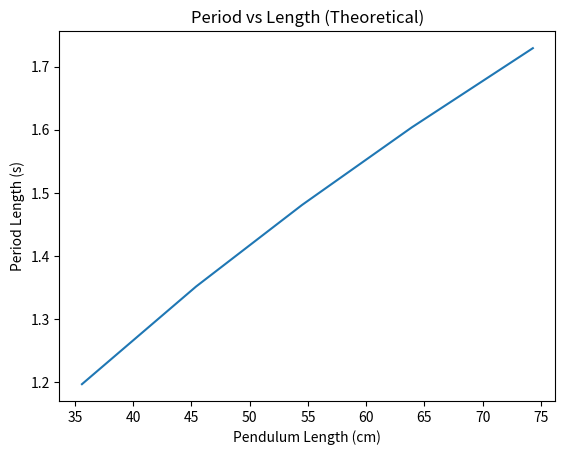

This chart was generated by the following Python code:
#Ryan Hankins and Aedan Brown
#Project1 Part2 Theoretical Periods Code
#Time to Complete: 30 minutes

import numpy as np
import matplotlib.pyplot as plt

#The theoretical equation used to find the period of a simple pendulum assumes
#that there is no friction or drag, the pendulum structure is perfectly rigid, 
#and the string holding the mass is massless and doesn't stretch. Also, the simple pendulum 
#equation only works for small angles of movement when sin theta is approximately equal to theta.

lengths = [74.3, 63.9,54.5,45.4,35.6] #measured in centimeter
arrlength = np.array(lengths)

def length_to_period(length_array):   
#Takes an array of pendulum lengths and returns an array of the periods 
#for those respective lengths by using the pendulum equation
    return 2*np.pi*np.sqrt((length_array/100)/9.81)

arrperiod = length_to_period(arrlength)

def plotter(length_array,period_array):
#Plots length vs period using the length and period arrays. Has no return value   
    plt.plot(length_array,period_array)
    plt.title("Period vs Length (Theoretical)") 
    plt.xlabel("Pendulum Length (cm)")
    plt.ylabel("Period Length (s)")
    plt.show()
    
plotter(arrlength,arrperiod)